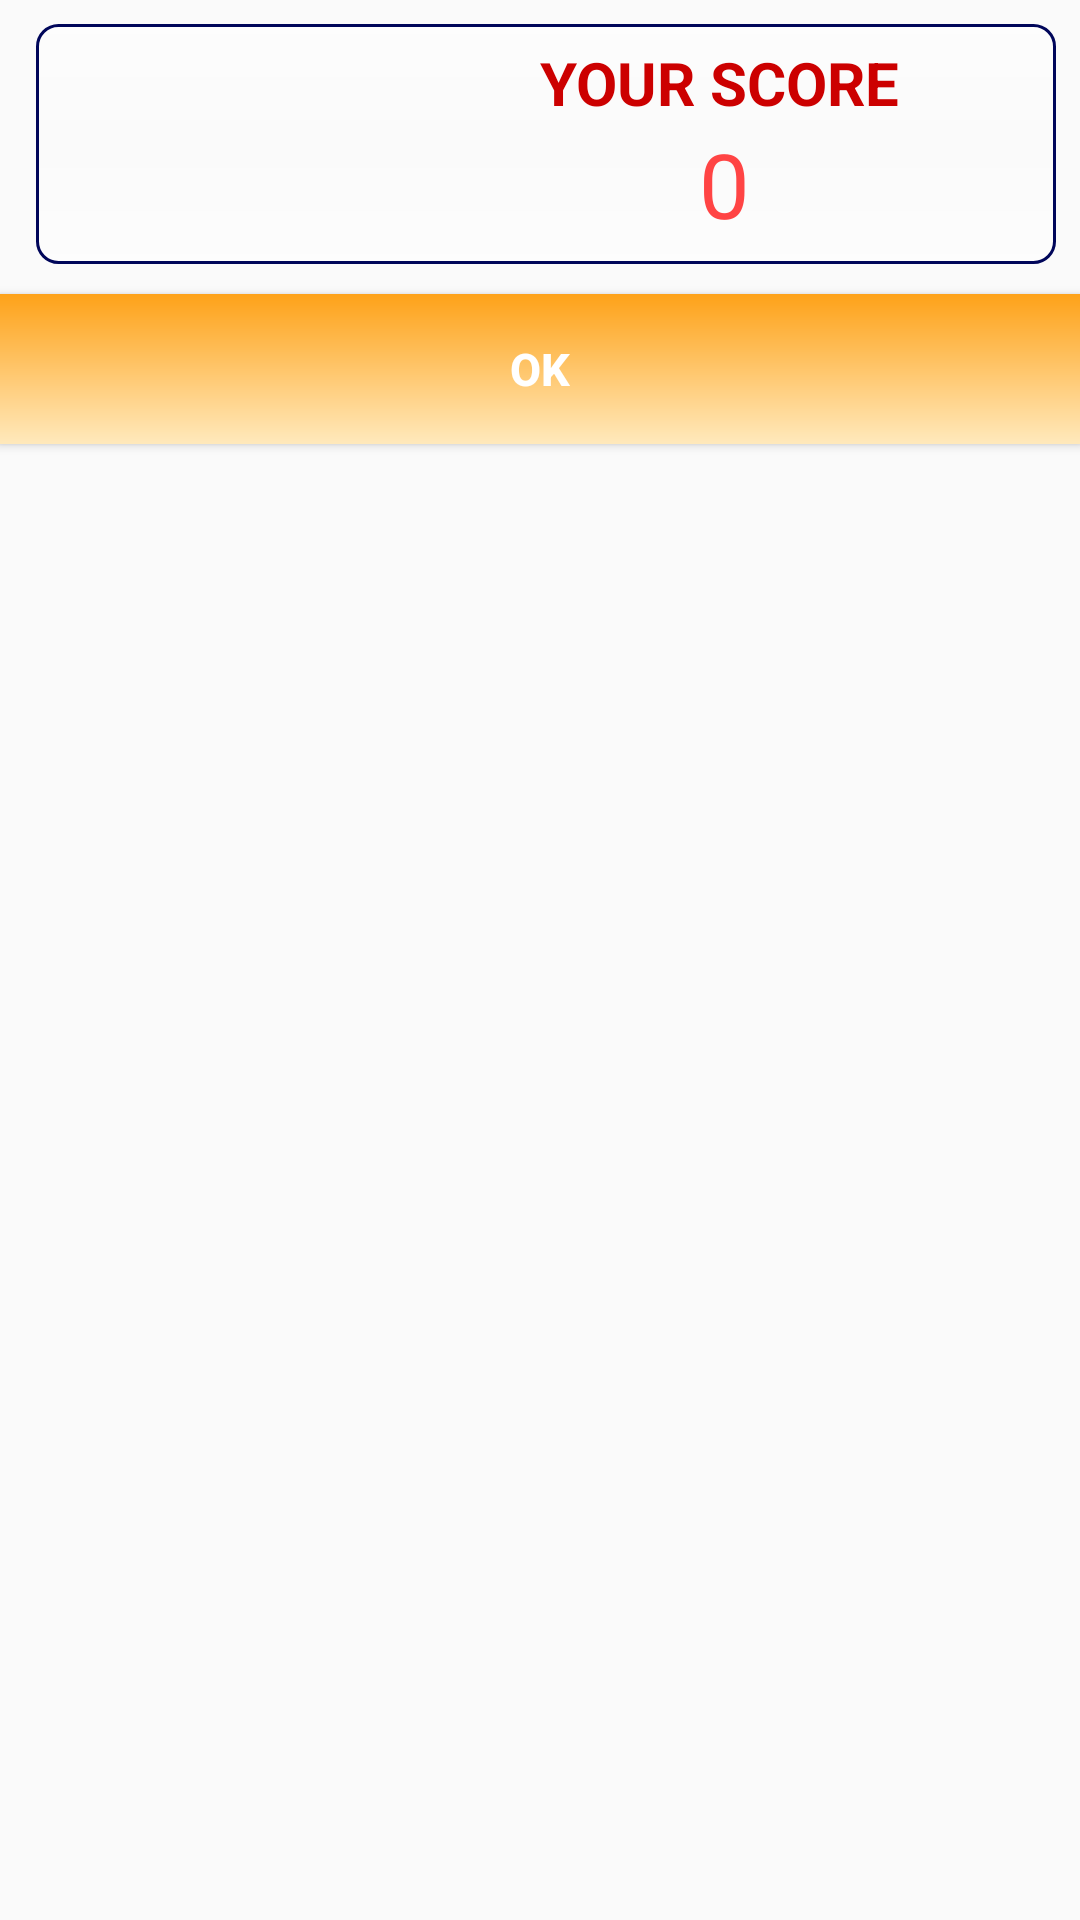

Android layout source for this screen:
<!-- AndroidManifest.xml: application theme AppTheme -->
<!-- res/layout/score_final_layout.xml -->
<?xml version="1.0" encoding="utf-8"?>
<RelativeLayout xmlns:android="http://schemas.android.com/apk/res/android"
    xmlns:app="http://schemas.android.com/apk/res-auto"
    android:orientation="vertical" android:layout_width="match_parent"
    android:layout_height="wrap_content">


    <LinearLayout
        android:layout_width="match_parent"
        android:layout_height="wrap_content"
        android:id="@+id/linearLayout2"
        android:layout_marginTop="8dp"
        android:paddingRight="8dp">


        <ImageView
            android:layout_width="match_parent"
            android:layout_height="80dp"

            android:background="@drawable/img_bg"
            android:id="@+id/imageView2"
            android:layout_marginStart="12dp"
            android:layout_alignParentTop="true"
            android:layout_alignParentStart="true"
            />

    </LinearLayout>


    <Button
        android:text="OK"
        android:textSize="15dp"
        android:background="@drawable/button_focused"
        android:layout_width="match_parent"
        android:layout_height="50dp"
        android:id="@+id/button"
        android:textStyle="bold"
        android:textColor="@android:color/background_light"
        android:layout_below="@+id/linearLayout2"
        android:layout_alignParentStart="true"
        android:layout_marginTop="10dp" />

    <TextView
        android:text="0"

        android:layout_width="wrap_content"
        android:layout_height="wrap_content"
        android:id="@+id/textView"
        android:textSize="30dp"
        android:textAlignment="center"
        android:textColor="@android:color/holo_red_light"
        android:layout_marginEnd="50dp"
        android:layout_below="@+id/textView2"
        android:layout_alignEnd="@+id/textView2" />

    <ImageView
        android:layout_width="80dp"
        android:layout_height="80dp"

        android:background="@drawable/score"
        android:id="@+id/imageView"
        android:layout_marginStart="26dp"
        android:layout_alignTop="@+id/linearLayout2"
        android:layout_alignParentStart="true" />

    <TextView
        android:text="YOUR SCORE"
        android:textSize="20dp"
        android:layout_width="wrap_content"
        android:layout_height="wrap_content"
        android:id="@+id/textView2"
        android:textStyle="bold"
        android:textColor="@android:color/holo_red_dark"
        android:layout_marginEnd="60dp"
        android:layout_marginTop="6dp"
        android:layout_alignTop="@+id/linearLayout2"
        android:layout_alignParentEnd="true" />
</RelativeLayout>
<!-- resources referenced by this layout -->
<resources>
  <!-- drawable button_focused (drawable) -->
  <?xml version="1.0" encoding="utf-8"?>
  <shape xmlns:android="http://schemas.android.com/apk/res/android"
      android:shape="rectangle">
      <corners android:radius="0dp"/>
      <gradient
          android:startColor="#ffe9bc"
          android:endColor="#fea219"
          android:angle="90"
          />
  </shape>
  <!-- drawable img_bg (drawable) -->
  <?xml version="1.0" encoding="utf-8"?>
  <shape xmlns:android="http://schemas.android.com/apk/res/android"
      android:shape="rectangle">
  
      <gradient
          android:angle="270"
          android:endColor="#88ffffff"
          android:centerColor="#11ffffff"
          android:startColor="#88ffffff"
          />
      
      <stroke
          android:width="1dp"
          android:color="#00065a" />
  
      <padding
          android:bottom="3dp"
          android:left="3dp"
          android:right="3dp"
          android:top="3dp" />
  
      <corners android:radius="7dp" />
  
  </shape>
  <style name="AppTheme" parent="Theme.AppCompat.Light.DarkActionBar">
          
          <item name="colorPrimary">@color/colorPrimary</item>
          <item name="colorPrimaryDark">@color/colorPrimaryDark</item>
          <item name="colorAccent">@color/colorAccent</item>
      </style>
  <color name="colorPrimary">#3F51B5</color>
  <color name="colorPrimaryDark">#303f9f</color>
  <color name="colorAccent">#3dbd02</color>
</resources>
